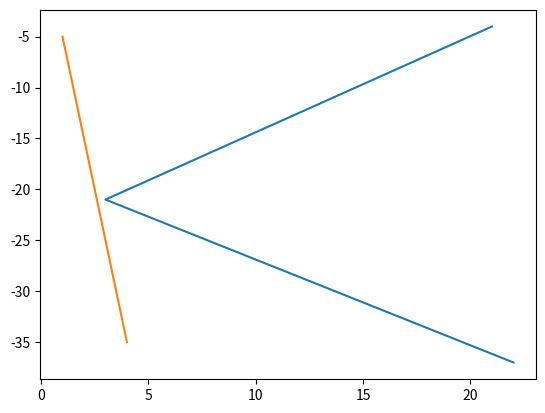

Here is the Python script that generated this plot:
import numpy as np
import matplotlib.pyplot as plt

def addNoise(posList, scale = 1.41):
	for idx, stroke in enumerate(posList):
		noise = np.random.normal(scale = scale, size = stroke.shape).round().astype(np.int32)
		# print(noise)
		posList[idx] += noise
	return posList

class node(object):
	def __init__(self, idx = None):
		super(node, self).__init__()
		self.idx = np.random.randint(3) if idx is None else idx
		return

	def getPosList(self):
		stroke0 = [
			[
				[48, 12], [21, 12], [15, 24], [10, 44], [11, 62], [17, 75], [31, 78], [60, 79], [80, 66], [93, 48], [94, 31], [81, 17], [63, 11], [51, 10]
			],
			[
				[36, 15], [18, 37], [14, 67], [19, 79], [35, 90], [57, 90], [84, 74], [95, 60], [98, 51], [98, 37], [93, 30], [68, 22], [57, 18], [30, 18]
			],
			[
				[54, 19], [45, 19], [31, 24], [18, 45], [12, 62], [12, 69], [18, 79], [30, 84], [57, 84], [69, 80], [78, 68], [78, 65], [84, 56], [85, 47], [86, 23], [85, 18], [62, 12], [51, 9], [35, 6]
			]
		]
		posList = [np.array(stroke[self.idx], dtype = np.int32) for stroke in [stroke0]]
		region = [
			[
				[22, 21], [75, 64]
			],
			[
				[27, 27], [85, 67]
			],
			[
				[29, 32], [72, 69]
			]
		]
		return addNoise(posList), region[self.idx]

class link(object):
	def __init__(self, src, tgt):
		super(link, self).__init__()
		self.src = np.array(src, dtype = np.int32)
		self.tgt = np.array(tgt, dtype = np.int32)
		return

	def getPosList(self):
		dist = np.sqrt(np.sum(np.square(self.src - self.tgt)))
		samples = dist // 50 + 2
		stroke0 = np.linspace(self.src, self.tgt, int(samples)).round().astype(np.int32)
		posList = np.array([stroke0], dtype = np.int32)
		return addNoise(posList)

class label(object):
	def __init__(self, char, idx = None):
		super(label, self).__init__()
		self.char = char
		self.idx = np.random.randint(2) if idx is None else idx
		return

	def getPosList(self):
		if self.char == 'F':
			stroke0 = [
				[
					[2, 3], [15, 2]
				],
				[
					[6, 2], [27, 2]
				]
			]

			stroke1 = [
				[
					[5, 3], [5, 22], [5, 40]
				],
				[
					[6, 2], [6, 13], [4, 21], [4, 30], [2, 39]
				]
			]

			stroke2 = [
				[
					[5, 21], [9, 17], [18, 17]
				],
				[
					[3, 16], [23, 16]
				]
			]

			region = [
				[
					[0, 0], [18, 40]
				],
				[
					[0, 0], [26, 40]
				]
			]
			posList = [np.array(stroke[self.idx], dtype = np.int32) for stroke in [stroke0, stroke1, stroke2]]
			return addNoise(posList, 0.707), region[self.idx]


		if self.char == 'K':
			stroke0 = [
				[
					[3, 4], [1, 37]
				],
				[
					[20, 5], [3, 19], [21, 36]
				]
			]

			stroke1 = [
				[
					[18, 4], [2, 23], [23, 38]
				],
				[
					[1, 5], [4, 35]
				]
			]

			region = [
				[
					[0, 0], [23, 40]
				],
				[
					[0, 0], [22, 40]
				]
			]
			posList = [np.array(stroke[self.idx], dtype = np.int32) for stroke in [stroke0, stroke1] if stroke[self.idx]]
			return addNoise(posList, 0.707), region[self.idx]


		if self.char == '0':
			stroke0 = [
				[
					[9, 1], [6, 2], [3, 13], [1, 28], [3, 34], [7, 38], [17, 38], [22, 33], [25, 19], [26, 14], [20, 6], [14, 4], [6, 3]
				],
				[
					[6, 10], [5, 15], [5, 28], [9, 36], [15, 36], [17, 31], [20, 25], [20, 10], [13, 5], [5, 4], [2, 7]
				]
			]

			region = [
				[
					[0, 0], [27, 40]
				],
				[
					[0, 0], [21, 40]
				]
			]
			posList = [np.array(stroke[self.idx], dtype = np.int32) for stroke in [stroke0]]
			return addNoise(posList, 0.707), region[self.idx]

		if self.char == '1':
			stroke0 = [
				[
					[5, 2], [2, 38]
				],
				[
					[2, 10], [9, 4], [8, 37]
				]
			]

			stroke1 = [
				[
				],
				[
					[2, 37], [13, 37]
				]
			]

			region = [
				[
					[0, 0], [6, 40]
				],
				[
					[0, 0], [15, 40]
				]
			]
			posList = [np.array(stroke[self.idx], dtype = np.int32) for stroke in [stroke0, stroke1] if stroke[self.idx]]
			return addNoise(posList, 0.707), region[self.idx]

		if self.char == '2':
			stroke0 = [
				[
					[3, 7], [9, 2], [14, 3], [17, 6], [17, 17], [14, 24], [10, 33], [2, 36], [20, 33]
				],
				[
					[8, 2], [14, 4], [17, 8], [17, 20], [14, 26], [3, 34], [19, 36]
				]
			]

			region = [
				[
					[0, 0], [22, 40]
				],
				[
					[0, 0], [21, 40]
				]
			]
			posList = [np.array(stroke[self.idx], dtype = np.int32) for stroke in [stroke0] if stroke[self.idx]]
			return addNoise(posList, 0.707), region[self.idx]

		if self.char == '3':
			stroke0 = [
				[
					[5, 4], [7, 3], [13, 3], [15, 5], [15, 13], [8, 19], [14, 19], [19, 23], [19, 26], [9, 37], [5, 38], [2, 35]
				],
				[
					[12, 1], [18, 2], [21, 7], [21, 15], [18, 19], [11, 20], [21, 21], [22, 31], [17, 38], [12, 38], [2, 33]
				]
			]

			region = [
				[
					[0, 0], [20, 40]
				],
				[
					[0, 0], [23, 40]
				]
			]
			posList = [np.array(stroke[self.idx], dtype = np.int32) for stroke in [stroke0] if stroke[self.idx]]
			return addNoise(posList, 0.707), region[self.idx]

		if self.char == '4':
			stroke0 = [
				[
					[5, 1], [2, 19], [19, 19]
				],
				[
					[3, 5], [3, 16], [13, 16], [18, 13]
				]
			]

			stroke1 = [
				[
					[13, 1], [1, 39]
				],
				[
					[11, 2], [9, 6], [7, 39]
				]
			]

			region = [
				[
					[0, 0], [19, 40]
				],
				[
					[0, 0], [19, 40]
				]
			]
			posList = [np.array(stroke[self.idx], dtype = np.int32) for stroke in [stroke0, stroke1] if stroke[self.idx]]
			return addNoise(posList, 0.707), region[self.idx]

		if self.char == '5':
			stroke0 = [
				[
					[9, 3], [20, 3]
				],
				[
					[6, 5], [6, 18], [13, 19], [18, 26], [18, 31], [14, 35], [2, 33]
				]
			]

			stroke1 = [
				[
					[9, 2], [6, 15], [13, 17], [24, 27], [24, 31], [15, 36], [6, 36], [1, 32]
				],
				[
					[1, 8], [13, 6]
				]
			]

			region = [
				[
					[0, 0], [26, 40]
				],
				[
					[0, 0], [19, 40]
				]
			]
			posList = [np.array(stroke[self.idx], dtype = np.int32) for stroke in [stroke0, stroke1] if stroke[self.idx]]
			return addNoise(posList, 0.707), region[self.idx]

		if self.char == '6':
			stroke0 = [
				[
					[9, 1], [6, 5], [3, 13], [1, 35], [4, 39], [10, 38], [14, 32], [14, 26], [8, 21], [2, 21]
				],
				[
					[6, 3], [1, 24], [1, 31], [9, 35], [15, 35], [15, 33], [2, 24]
				]
			]

			region = [
				[
					[0, 0], [15, 40]
				],
				[
					[0, 0], [15, 40]
				]
			]
			posList = [np.array(stroke[self.idx], dtype = np.int32) for stroke in [stroke0] if stroke[self.idx]]
			return addNoise(posList, 0.707), region[self.idx]

		if self.char == '7':
			stroke0 = [
				[
					[2, 4], [18, 2], [7, 39]
				],
				[
					[3, 1], [14, 2], [6, 38]
				]
			]

			stroke1 = [
				[
				],
				[
					[1, 20], [17, 20]
				]
			]

			region = [
				[
					[0, 0], [18, 40]
				],
				[
					[0, 0], [17, 40]
				]
			]
			posList = [np.array(stroke[self.idx], dtype = np.int32) for stroke in [stroke0, stroke1] if stroke[self.idx]]
			return addNoise(posList, 0.707), region[self.idx]

		if self.char == '8':
			stroke0 = [
				[
					[9, 1], [1, 8], [1, 12], [15, 25], [15, 34], [12, 39], [3, 38], [2, 35], [14, 7], [12, 2]
				],
				[
					[12, 1], [4, 9], [19, 27], [19, 31], [7, 38], [2, 36], [2, 31], [18, 6], [18, 1]
				]
			]

			region = [
				[
					[0, 0], [16, 40]
				],
				[
					[0, 0], [20, 40]
				]
			]
			posList = [np.array(stroke[self.idx], dtype = np.int32) for stroke in [stroke0] if stroke[self.idx]]
			return addNoise(posList, 0.707), region[self.idx]

		if self.char == '9':
			stroke0 = [
				[
					[16, 4], [9, 1], [1, 10], [1, 18], [9, 18], [15, 8], [10, 38]
				],
				[
					[18, 7], [15, 2], [8, 1], [1, 7], [3, 12], [9, 13], [18, 7], [6, 39]
				]
			]

			region = [
				[
					[0, 0], [16, 40]
				],
				[
					[0, 0], [19, 40]
				]
			]
			posList = [np.array(stroke[self.idx], dtype = np.int32) for stroke in [stroke0] if stroke[self.idx]]
			return addNoise(posList, 0.707), region[self.idx]

if __name__ == '__main__':
	# nodeTemplate = node(2)
	# posList, region = nodeTemplate.getPosList()
	# linkTemplate = link((64, 77), (206, 453))
	# posList = linkTemplate.getPosList()
	labelTemplate = label('K', 1)
	posList, region = labelTemplate.getPosList()
	for stroke in posList:
		plt.plot(stroke[:, 0], -stroke[:, 1])
	plt.show()